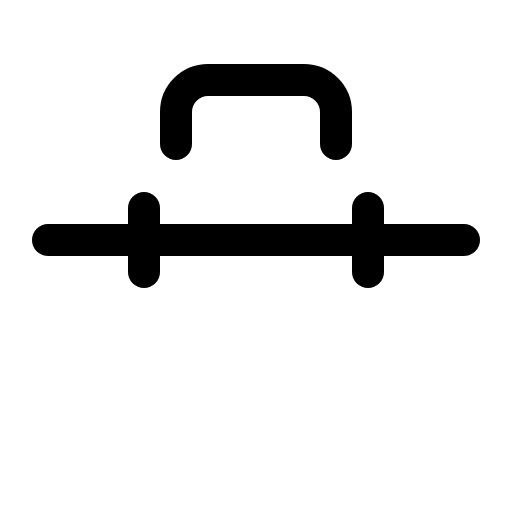
t = 0.00 s
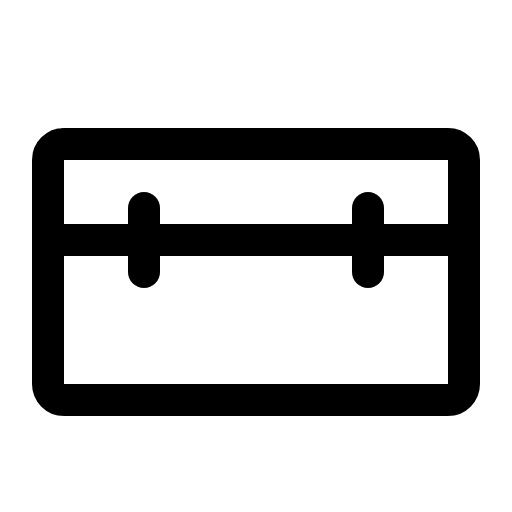
t = 1.20 s
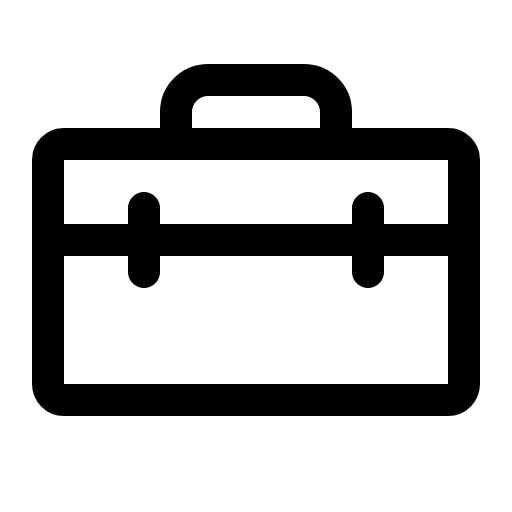
t = 1.58 s
t = 1.95 s: frame unchanged from t = 1.58 s, image omitted
t = 2.33 s: frame unchanged from t = 1.58 s, image omitted

The animated SVG that drew these frames (rendered in a browser with its animation timeline set to each time). Animation: 1 CSS @keyframes rule; one cycle of 2.70 s, repeats indefinitely.

<svg xmlns="http://www.w3.org/2000/svg" viewBox="0 0 256 256">
  <style>
    .draw-line {
      stroke-dasharray: 2000;
      stroke-dashoffset: 0;
    }
    svg:hover .draw-line {
      animation: phosphor-draw-in 1.5s ease-in-out infinite alternate;
    }
    @keyframes phosphor-draw-in {
      0%   { stroke-dashoffset: 2000; }
      100% { stroke-dashoffset: 0; }
    }
  </style><rect width="256" height="256" fill="none"/><rect x="24" y="72" width="208" height="128" rx="8" fill="none" stroke="currentColor" stroke-linecap="round" stroke-linejoin="round" stroke-width="16" class="draw-line" pathLength="1" style="animation-delay: 0s"/><line x1="24" y1="120" x2="232" y2="120" fill="none" stroke="currentColor" stroke-linecap="round" stroke-linejoin="round" stroke-width="16" class="draw-line" pathLength="1" style="animation-delay: 0.3s"/><line x1="72" y1="104" x2="72" y2="136" fill="none" stroke="currentColor" stroke-linecap="round" stroke-linejoin="round" stroke-width="16" class="draw-line" pathLength="1" style="animation-delay: 0.6s"/><line x1="184" y1="104" x2="184" y2="136" fill="none" stroke="currentColor" stroke-linecap="round" stroke-linejoin="round" stroke-width="16" class="draw-line" pathLength="1" style="animation-delay: 0.9s"/><path d="M168,72V56a16,16,0,0,0-16-16H104A16,16,0,0,0,88,56V72" fill="none" stroke="currentColor" stroke-linecap="round" stroke-linejoin="round" stroke-width="16" class="draw-line" pathLength="1" style="animation-delay: 1.2s"/></svg>
